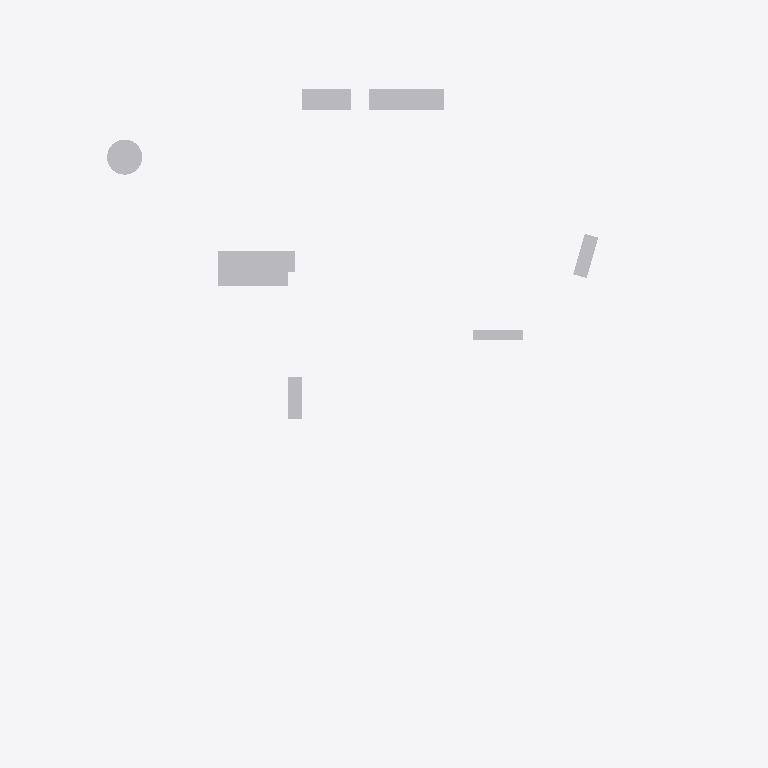
Plan cut of the same IFC building model at storey 'O1' (level 2.95 m, cut at 4.35 m), seen from above with north up, elements coloured by IFC class (only those large enough to see are counted): 8 other elements (light grey). No cut surface shows.
Extent 10.1 m × 8.4 m × 6.8 m (x, y, z). Storeys (2): E0 at -0.15 m; O1 at 2.95 m. Elements (22): 22 IfcBuildingElementProxy.

HEADER;
FILE_DESCRIPTION(('ViewDefinition [CoordinationView_V2.0, QuantityTakeOffAddOnView]'),'2;1');
FILE_NAME('000','2023-01-30T10:20:30',(''),(''),'The EXPRESS Data Manager Version 5.02.0100.07 : ','21.1.20.44 - Exporter 21.4.2.0 - Alternative Ben','');
FILE_SCHEMA(('IFC2X3'));
ENDSEC;
DATA;
#128=IFCPROJECT('2BvvMAv6jFXutPnkJkRE3d',#43,'000',$,$,'Projektname','Entwurfsplanung',(#120),#115);
#166=IFCSITE('2BvvMAv6jFXutPnkJkRE3b',#43,'Grundstück',$,$,#165,$,$,.ELEMENT.,(48,8,20,852966),(11,34,48,669204),0.0,$,$);
#139=IFCBUILDING('2BvvMAv6jFXutPnkJkRE3c',#43,'Gebäude',$,$,#33,$,'Gebäude',.ELEMENT.,$,$,#135);
#150=IFCBUILDINGSTOREY('3WGS5QckP729WFM8UOiVPM',#43,'E0',$,'Ebene:OK RFB',#148,$,'E0 - OK RFB',.ELEMENT.,-0.15);
#156=IFCBUILDINGSTOREY('3WGS5QckP729WFM8UOiV6b',#43,'O1',$,'Ebene:OK RFB',#155,$,'O1 - OK RFB',.ELEMENT.,2.95);
#1091=IFCBUILDINGELEMENTPROXY('1MSlHG7wz54ww1tgs9p3q$',#43,'Aussparung_Frei_Decke_Rechteck:BD-DD:1219592',$,'ProvisionForVoid',#1089,#1083,'1219592',$);
#1418=IFCBUILDINGELEMENTPROXY('1MSlHG7wz54ww1tgs9p3tr',#43,'Aussparung_Frei_Decke_Rechteck:BD-DD:1219778',$,'ProvisionForVoid',#1417,#1411,'1219778',$);
#1503=IFCBUILDINGELEMENTPROXY('1MSlHG7wz54ww1tgs9p3tS',#43,'Aussparung_Frei_Decke_Rechteck:BD-DD:1219819',$,'ProvisionForVoid',#1502,#1496,'1219819',$);
#1177=IFCBUILDINGELEMENTPROXY('1MSlHG7wz54ww1tgs9p3q_',#43,'Aussparung_Frei_Decke_Rund:BD-DD:1219593',$,'ProvisionForVoid',#1176,#1170,'1219593',$);
#1913=IFCBUILDINGELEMENTPROXY('2pQecFUd10mQp7Vem$fNit',#43,'Aussparung_Frei_Decke_Rechteck:BD-DD:1223340',$,'ProvisionForVoid',#1912,#1904,'1223340',$);
#454=IFCBUILDINGELEMENTPROXY('1MSlHG7wz54ww1tgs9pFDk',#43,'Aussparung_Frei_Wand_Rechteck:WD:1200729',$,'ProvisionForVoid',#453,#447,'1200729',$);
#629=IFCBUILDINGELEMENTPROXY('1MSlHG7wz54ww1tgs9p3XJ',#43,'Aussparung_Frei_Wand_Rechteck:WD:1218916',$,'ProvisionForVoid',#628,#622,'1218916',$);
#542=IFCBUILDINGELEMENTPROXY('1MSlHG7wz54ww1tgs9pFDj',#43,'Aussparung_Frei_Wand_Rechteck:WA:1200730',$,'ProvisionForVoid',#541,#535,'1200730',$);
ENDSEC;
